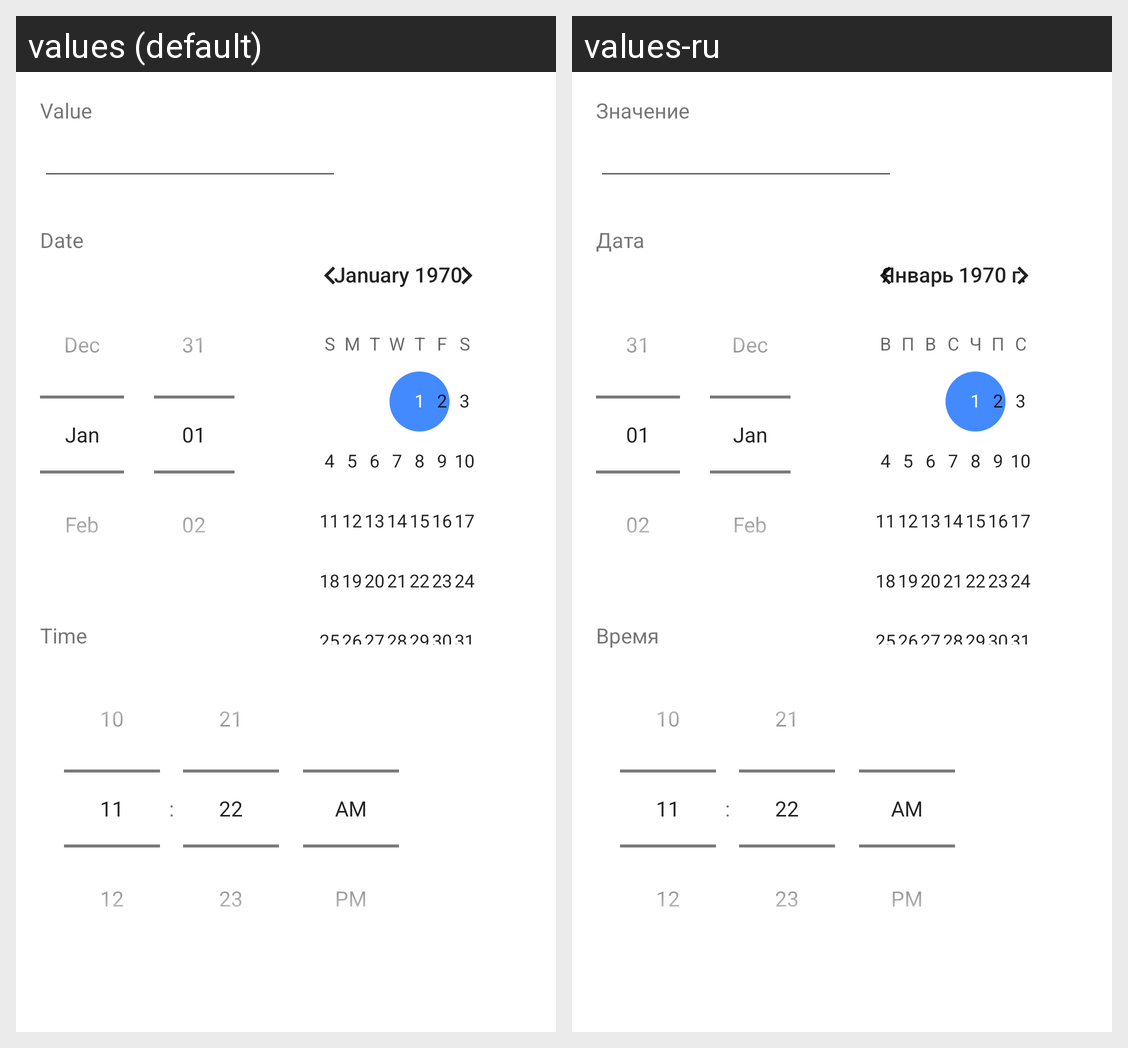

For this localized Android screen grid, give each drawn string resource with its value in every locale shown.
Android screen res/layout/v_custom_item.xml rendered under 2 locales, left to right: values (default), values-ru. Device: Nexus 5 (rendered at 1080×1920; each locale shown at half size, 540×960, under a caption strip naming it); theme AppTheme.
Strings drawn on this screen, with the default value and each locale's value (text and hints the layout hard-codes, and strings that could not be matched under every locale, appear in the picture but are not listed):

label_value
  values: Value
  values-ru: Значение

label_date
  values: Date
  values-ru: Дата

label_time
  values: Time
  values-ru: Время
